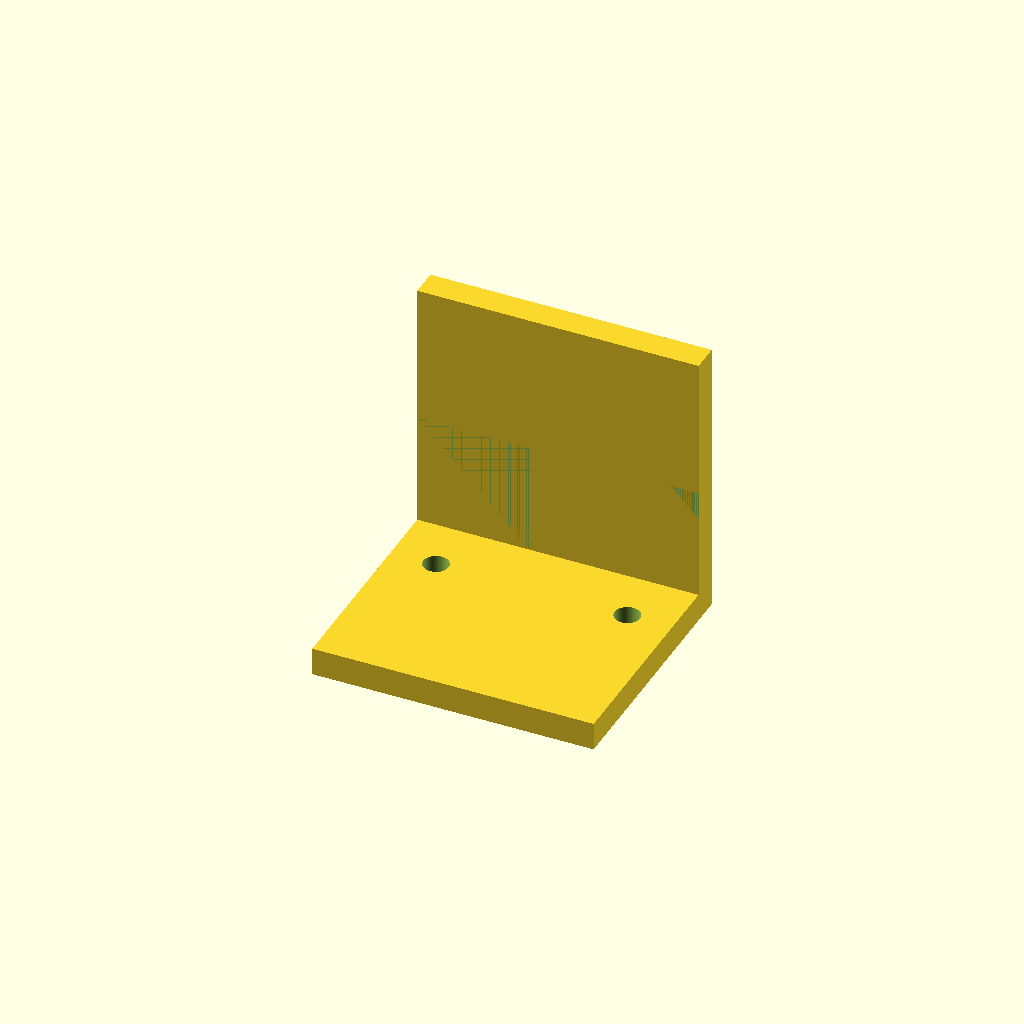
Cell 1: rendered with the file's own defaults.
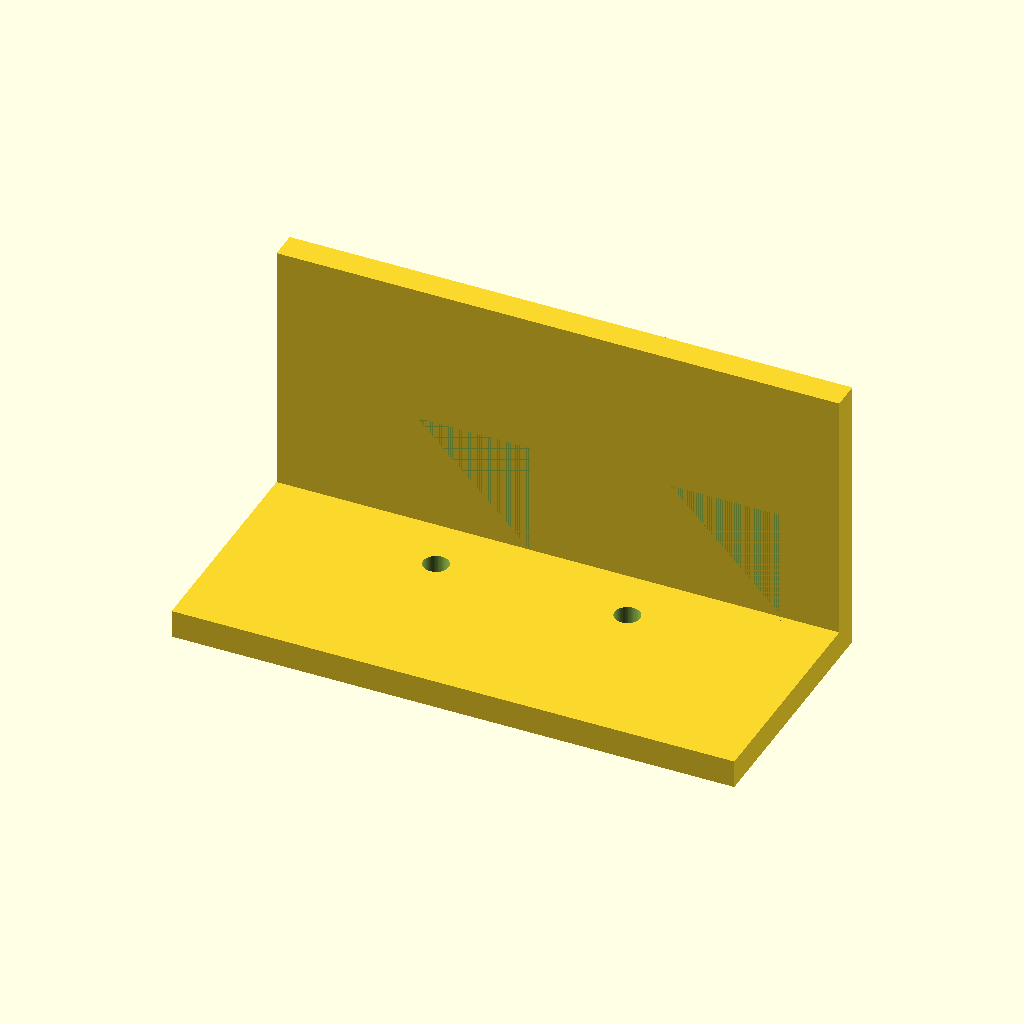
Cell 2 — plate_x set to 50, the other parameters unchanged.
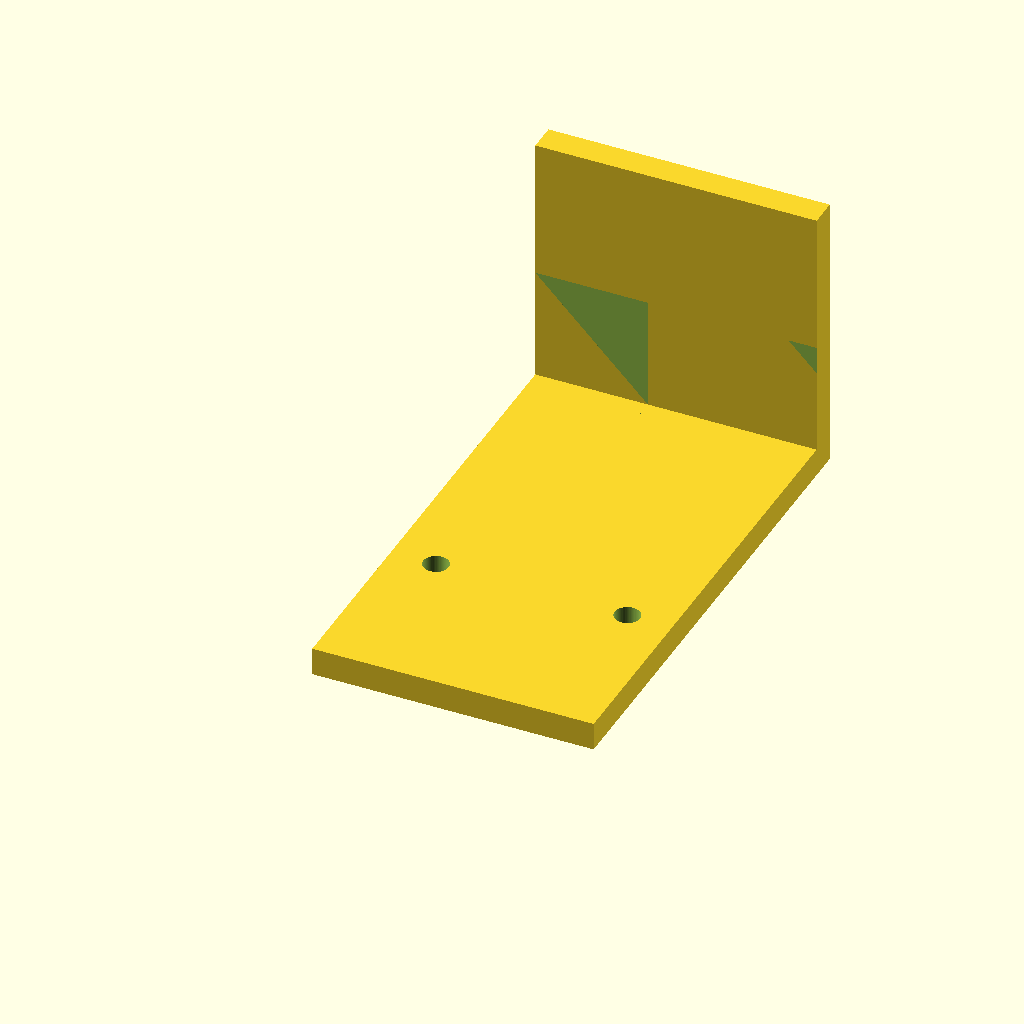
Cell 3 — plate_y set to 90, the other parameters unchanged.
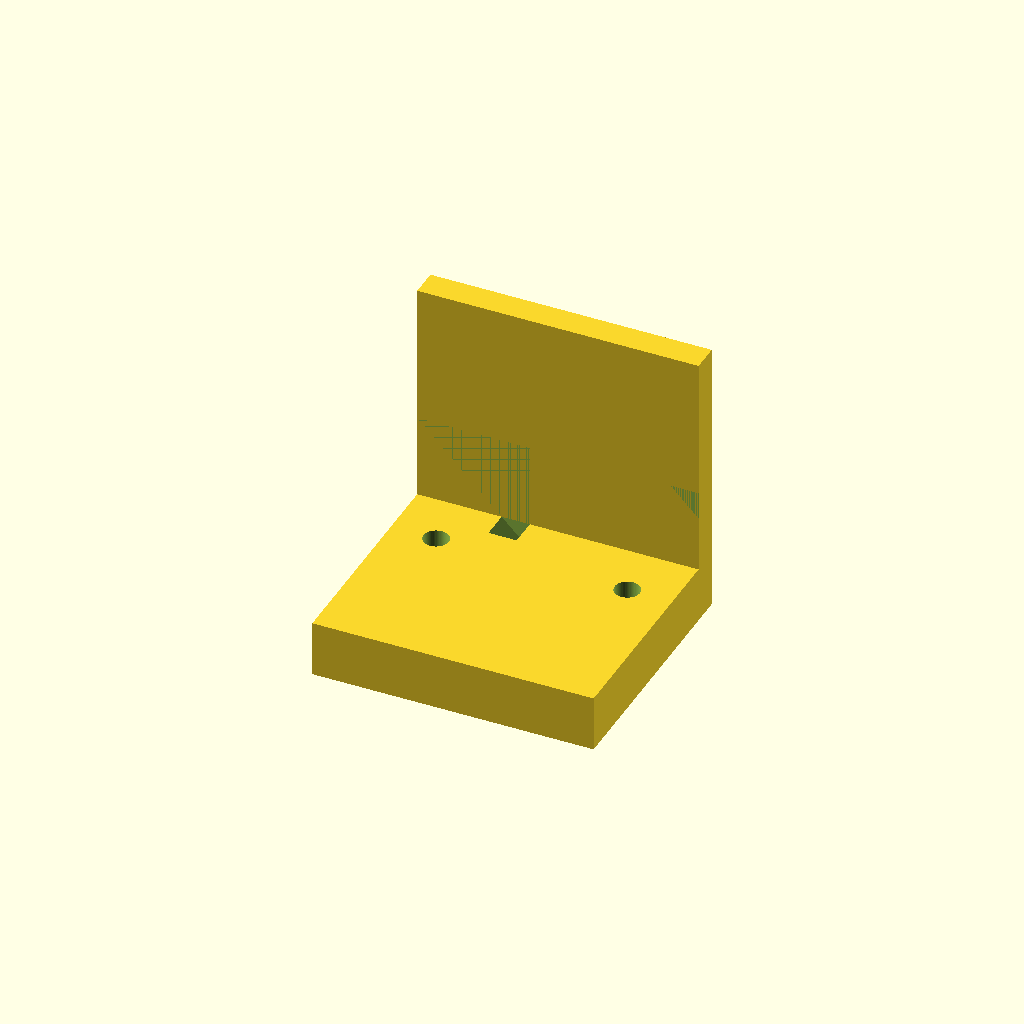
Cell 4: plate_t = 10 (everything else at default).
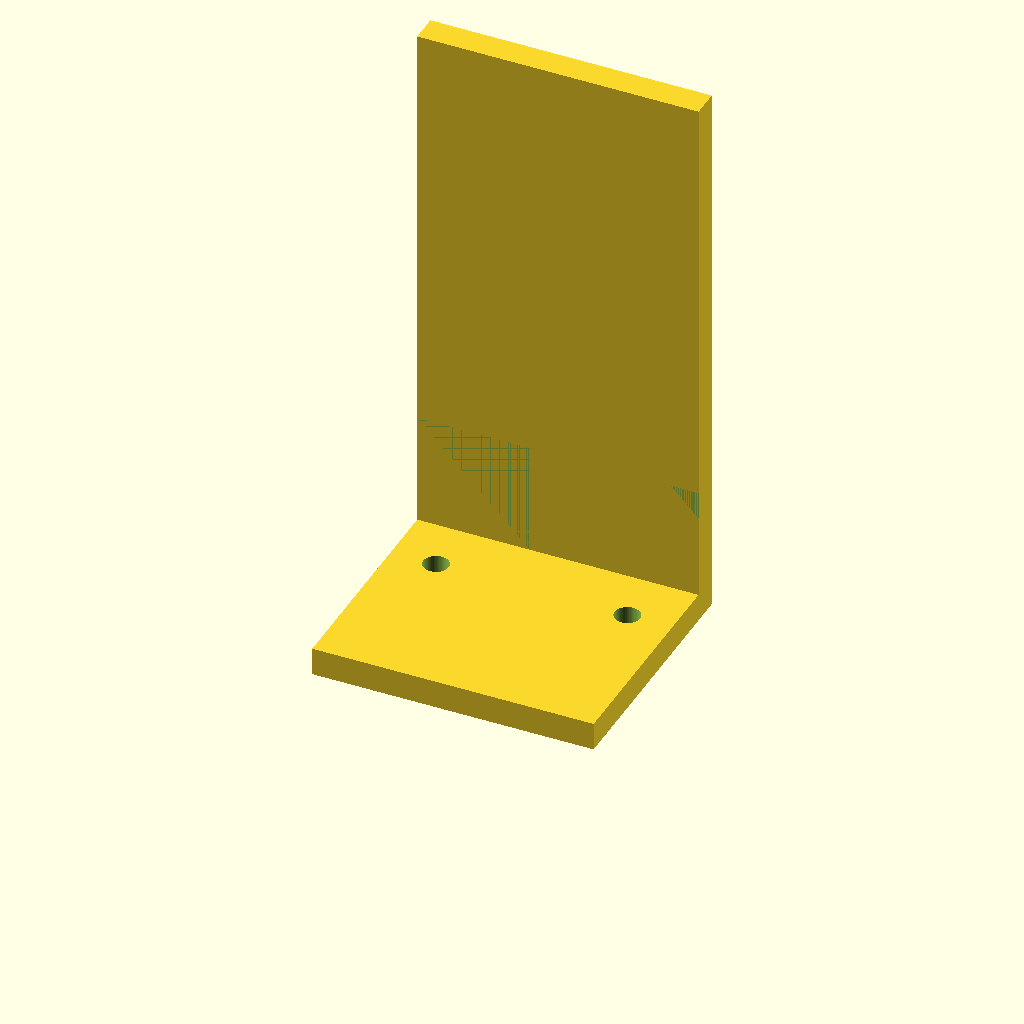
Cell 5: the same model with motor_h = 100.
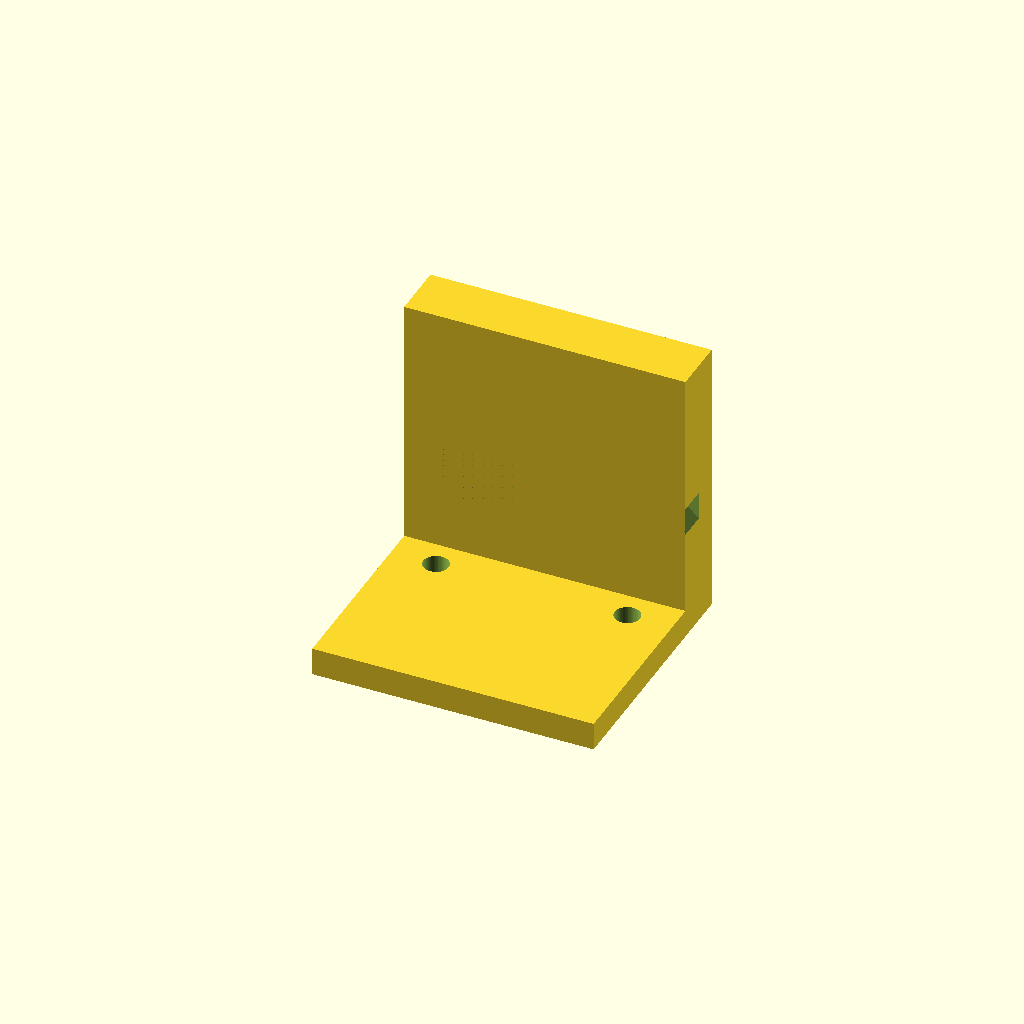
Cell 6 — motor_w set to 10, the other parameters unchanged.
One fixed orthographic camera (rotation 55°, 0°, 25°; colour scheme Cornfield) for every cell.
OpenSCAD source file bench/results/gpu-v9s1-h1-g13/code/scadcoder-v9s1/nema17_motor_bracket_s6_a0.scad:
// L-shaped mounting bracket for NEMA 17 stepper motor
// Print orientation: base plate on bed (z = 0), vertical plate builds upward (+Z)

// ---------------- Parameters ----------------
plate_x       = 25;    // base plate half-width (X)
plate_y       = 45;    // base plate length (Y)
plate_t       = 5;     // base plate thickness (Z)

motor_h       = 50;    // vertical motor plate height (Z)
motor_w       = 5;     // vertical plate thickness (Y)

boss_d        = 23;    // motor centring boss hole diameter
boss_x        = 0;     // boss hole X position
boss_z        = 28;    // boss hole Z position

screw_d       = 3.4;   // M3 screw hole diameter
screw_pattern = 31;    // square pitch of screw holes
screw_count   = 4;     // number of screw holes

gusset_t      = 5;     // gusset thickness (X)
gusset_leg    = 20;    // right-triangle leg length (Y and Z)
gusset_x      = [-25, 20]; // gusset X start positions (left and right)

eps           = 0.5;   // cutter overshoot past faces
$fn           = 96;    // curve resolution

// ---------------- Model ----------------
difference() {
    union() {
        // Base plate
        translate([-plate_x, 0, 0])
            cube([plate_x * 2, plate_y, plate_t]);

        // Vertical motor plate
        translate([-plate_x, plate_y - motor_w, 0])
            cube([plate_x * 2, motor_w, motor_h]);
    }

    // Base plate through-holes (M4)
    for (h = [plate_t, plate_t + eps])
        for (sx = [-17, 17], sy = [30])
            translate([sx, sy, 0])
                cylinder(d = 4.5, h = h, $fn = 64);

    // Motor boss hole (along Y) and screw holes
    translate([boss_x, plate_y - motor_w - eps, boss_z])
        rotate([90, 0, 0]) {
            cylinder(d = boss_d, h = motor_w + 2 * eps, $fn = 96);
            for (i = [0 : screw_count - 1])
                for (j = [0 : screw_count - 1])
                    translate([(i - (screw_count - 1) / 2) * screw_pattern,
                               (j - (screw_count - 1) / 2) * screw_pattern,
                               0])
                        cylinder(d = screw_d, h = motor_w + 2 * eps, $fn = 64);
        }

    // Triangular gussets, flush with outer edges
    for (gx = gusset_x)
        translate([gx, plate_y - gusset_t, 5])
            rotate([90, 0, 0])
                linear_extrude(height = gusset_t)
                    polygon(points = [
                        [gusset_leg, gusset_leg],
                        [gusset_leg, 0],
                        [0, gusset_leg]
                    ]);
}
Customizer parameters (derived from the source; name, type, default, range or options):
plate_x: number, default 25
plate_y: number, default 45
plate_t: number, default 5
motor_h: number, default 50
motor_w: number, default 5
boss_d: number, default 23
boss_x: number, default 0
boss_z: number, default 28
screw_d: number, default 3.4
screw_pattern: number, default 31
screw_count: number, default 4
gusset_t: number, default 5
gusset_leg: number, default 20
gusset_x: vector, default [-25, 20]
eps: number, default 0.5
